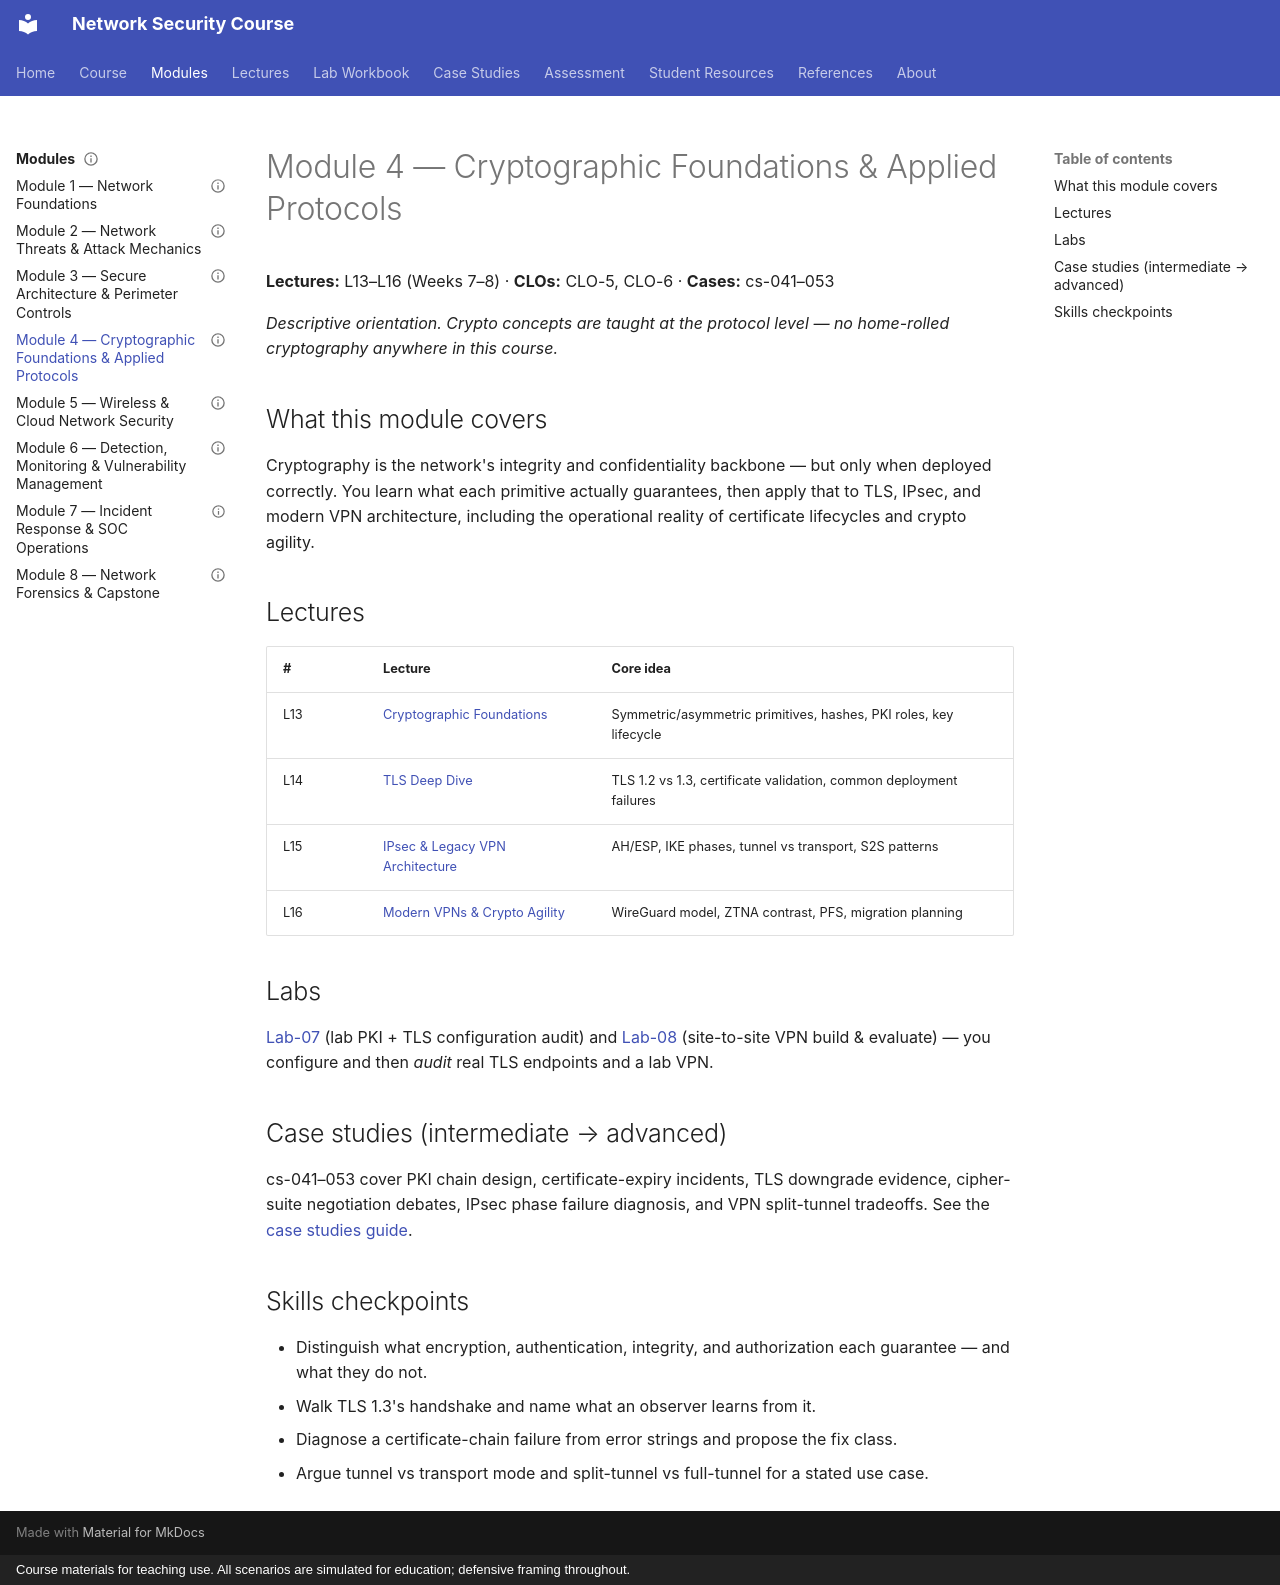

repository: nadeem-majeedch/Network-Security-Course · page: modules/m04/index.html · generator: mkdocs · copyright: Course materials for teaching use. All scenarios are simulated for education; defensive framing throughout.

---
status: complete
artifact-type: module-overview-page
module: 4
instructor-only: false
---

# Module 4 — Cryptographic Foundations & Applied Protocols

**Lectures:** L13–L16 (Weeks 7–8) · **CLOs:** CLO-5, CLO-6 · **Cases:** cs-041–053

*Descriptive orientation. Crypto concepts are taught at the protocol level —
no home-rolled cryptography anywhere in this course.*

## What this module covers

Cryptography is the network's integrity and confidentiality backbone — but
only when deployed correctly. You learn what each primitive actually guarantees,
then apply that to TLS, IPsec, and modern VPN architecture, including the
operational reality of certificate lifecycles and crypto agility.

## Lectures

| # | Lecture | Core idea |
|---|---|---|
| L13 | [Cryptographic Foundations](../../lectures/lecture-13-cryptographic-foundations.md) | Symmetric/asymmetric primitives, hashes, PKI roles, key lifecycle |
| L14 | [TLS Deep Dive](../../lectures/lecture-14-tls-deep-dive.md) | TLS 1.2 vs 1.3, certificate validation, common deployment failures |
| L15 | [IPsec & Legacy VPN Architecture](../../lectures/lecture-15-ipsec-legacy-vpn-architecture.md) | AH/ESP, IKE phases, tunnel vs transport, S2S patterns |
| L16 | [Modern VPNs & Crypto Agility](../../lectures/lecture-16-modern-vpns-crypto-agility.md) | WireGuard model, ZTNA contrast, PFS, migration planning |

## Labs

[Lab-07](../../labs/lab-07-pki-tls-audit.md) (lab PKI + TLS configuration audit)
and [Lab-08](../../labs/lab-08-site-to-site-vpn.md) (site-to-site VPN build &
evaluate) — you configure and then *audit* real TLS endpoints and a lab VPN.

## Case studies (intermediate → advanced)

cs-041–053 cover PKI chain design, certificate-expiry incidents, TLS downgrade
evidence, cipher-suite negotiation debates, IPsec phase failure diagnosis, and
VPN split-tunnel tradeoffs. See the [case studies guide](../../cases/index.md).

## Skills checkpoints

- Distinguish what encryption, authentication, integrity, and authorization each guarantee — and what they do not.
- Walk TLS 1.3's handshake and name what an observer learns from it.
- Diagnose a certificate-chain failure from error strings and propose the fix class.
- Argue tunnel vs transport mode and split-tunnel vs full-tunnel for a stated use case.
